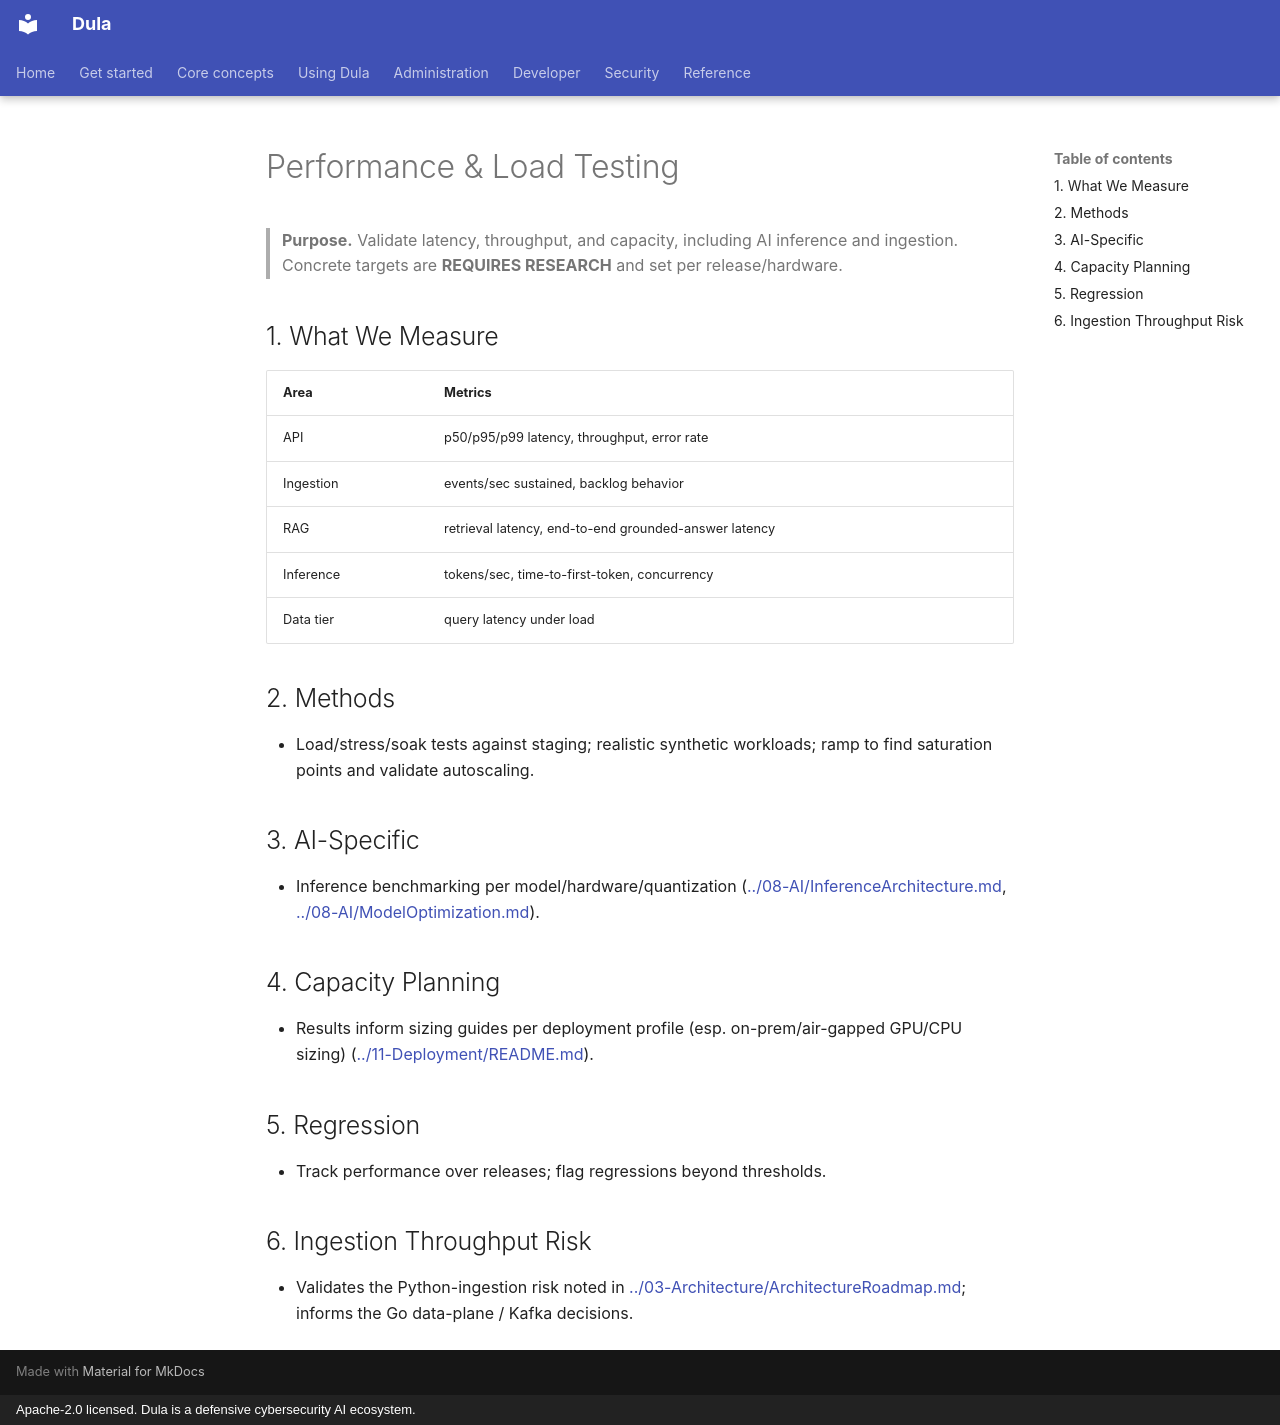

repository: AmanuelFeyissa/dula · page: 15-Testing/PerformanceTesting/index.html · generator: mkdocs · copyright: Apache-2.0 licensed. Dula is a defensive cybersecurity AI ecosystem.

---
title: Performance & Load Testing
document_id: TST-005
status: Draft
version: 0.1.0
last_updated: 2026-08-11
owner: Platform / QA
audience: Platform & QA engineers
phase: Documentation Bootstrap (M000)
related:
  - ./TestingStrategy.md
  - ../08-AI/InferenceArchitecture.md
---

# Performance & Load Testing

> **Purpose.** Validate latency, throughput, and capacity, including AI inference and
> ingestion. Concrete targets are **REQUIRES RESEARCH** and set per release/hardware.

## 1. What We Measure

| Area | Metrics |
|------|---------|
| API | p50/p95/p99 latency, throughput, error rate |
| Ingestion | events/sec sustained, backlog behavior |
| RAG | retrieval latency, end-to-end grounded-answer latency |
| Inference | tokens/sec, time-to-first-token, concurrency |
| Data tier | query latency under load |

## 2. Methods

- Load/stress/soak tests against staging; realistic synthetic workloads; ramp to find
  saturation points and validate autoscaling.

## 3. AI-Specific

- Inference benchmarking per model/hardware/quantization
  ([../08-AI/InferenceArchitecture.md](../08-AI/InferenceArchitecture.md),
  [../08-AI/ModelOptimization.md](../08-AI/ModelOptimization.md)).

## 4. Capacity Planning

- Results inform sizing guides per deployment profile (esp. on-prem/air-gapped GPU/CPU
  sizing) ([../11-Deployment/README.md](../11-Deployment/README.md)).

## 5. Regression

- Track performance over releases; flag regressions beyond thresholds.

## 6. Ingestion Throughput Risk

- Validates the Python-ingestion risk noted in
  [../03-Architecture/ArchitectureRoadmap.md](../03-Architecture/ArchitectureRoadmap.md);
  informs the Go data-plane / Kafka decisions.
